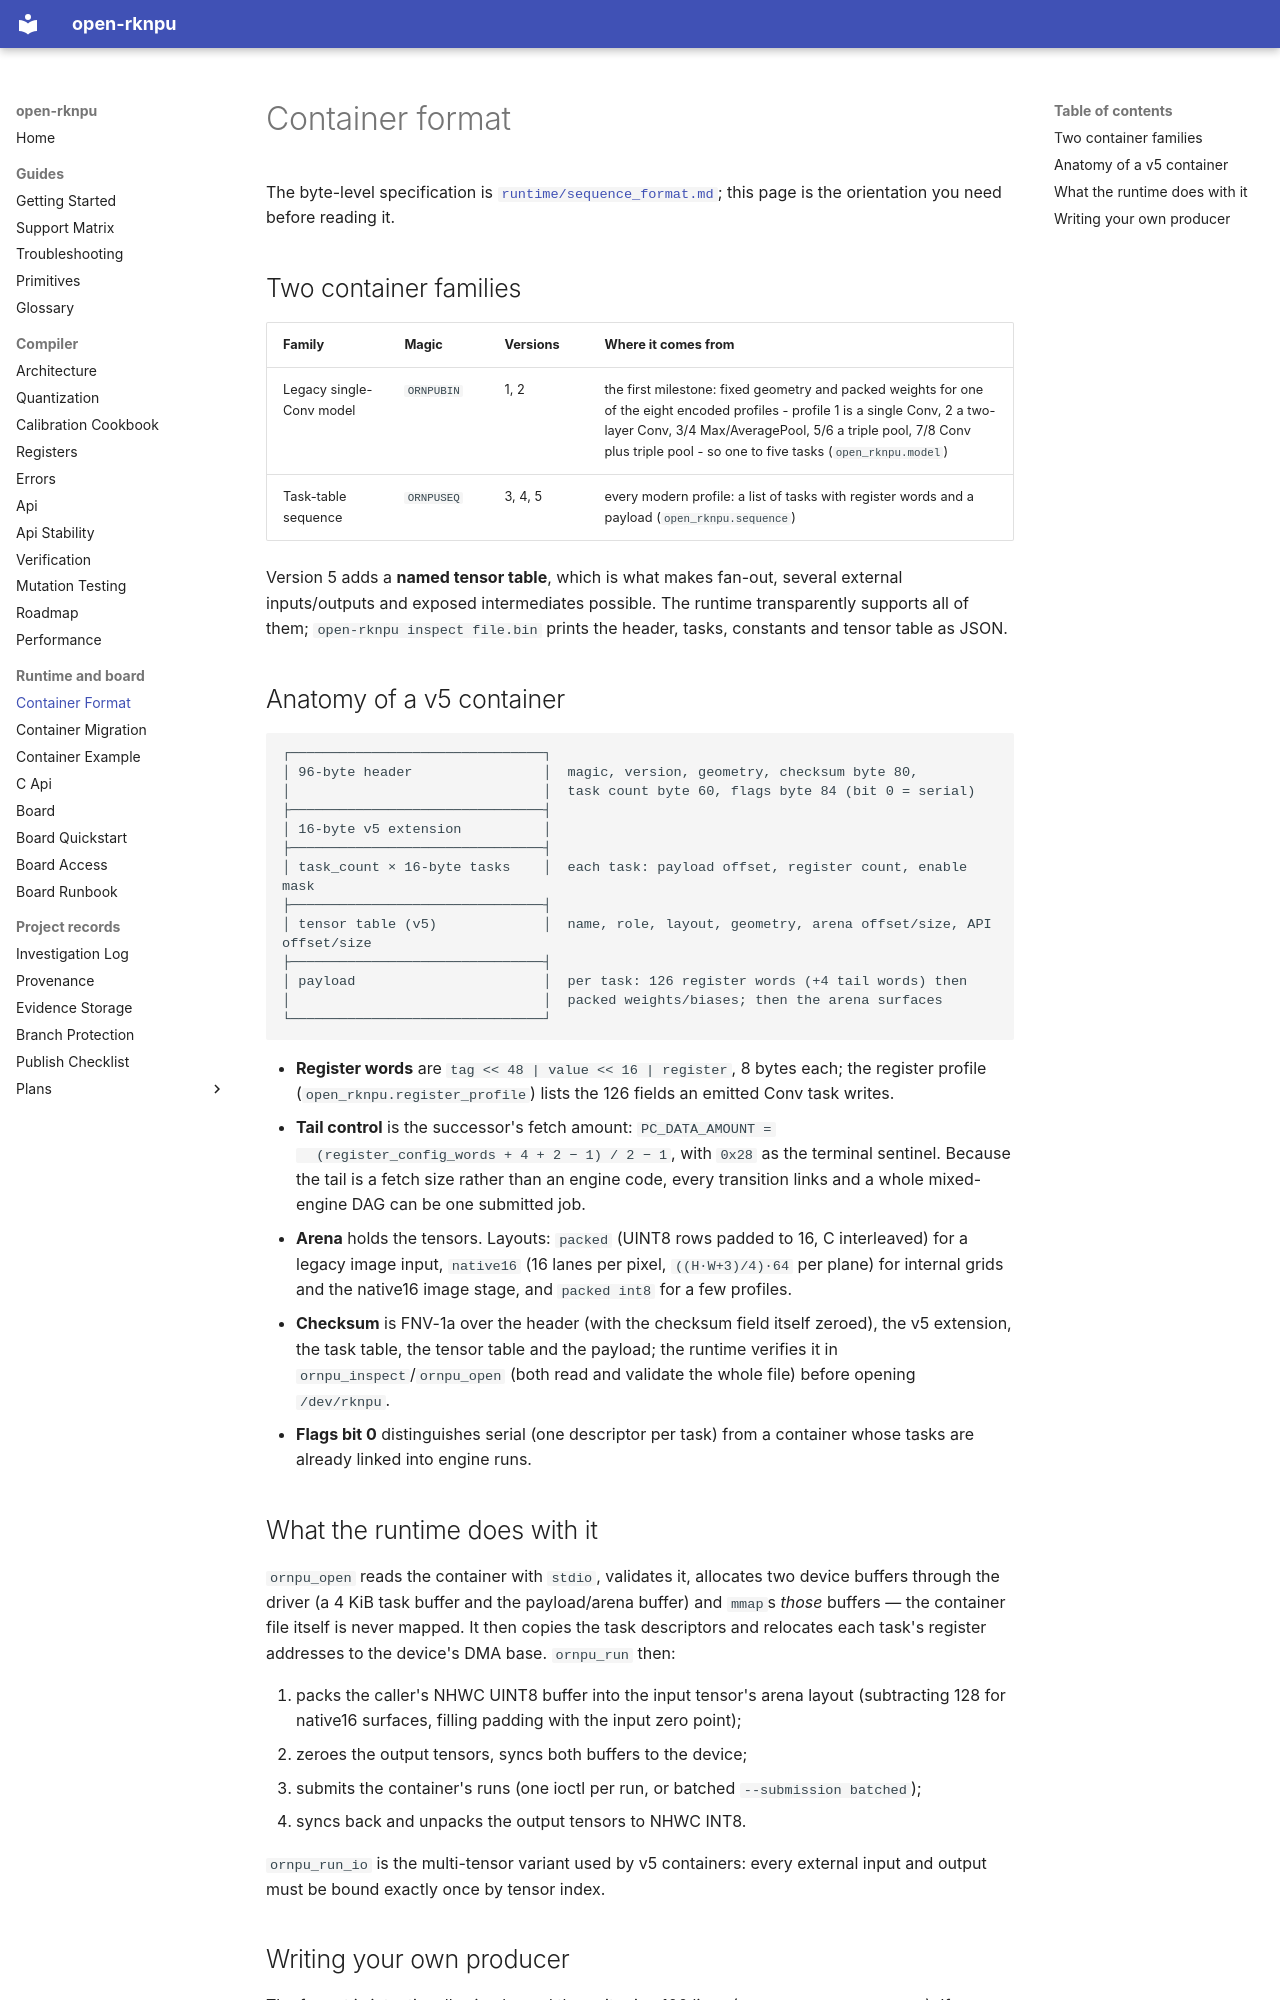

repository: dnhkng/open-rknpu · page: container-format/index.html · generator: mkdocs

# Container format

The byte-level specification is [`runtime/sequence_format.md`](../runtime/sequence_format.md);
this page is the orientation you need before reading it.

## Two container families

| Family | Magic | Versions | Where it comes from |
| --- | --- | --- | --- |
| Legacy single-Conv model | `ORNPUBIN` | 1, 2 | the first milestone: fixed geometry and packed weights for one of the eight encoded profiles - profile 1 is a single Conv, 2 a two-layer Conv, 3/4 Max/AveragePool, 5/6 a triple pool, 7/8 Conv plus triple pool - so one to five tasks (`open_rknpu.model`) |
| Task-table sequence | `ORNPUSEQ` | 3, 4, 5 | every modern profile: a list of tasks with register words and a payload (`open_rknpu.sequence`) |

Version 5 adds a **named tensor table**, which is what makes fan-out, several external
inputs/outputs and exposed intermediates possible. The runtime transparently supports all
of them; `open-rknpu inspect file.bin` prints the header, tasks, constants and tensor table
as JSON.

## Anatomy of a v5 container

```text
┌───────────────────────────────┐
│ 96-byte header                │  magic, version, geometry, checksum byte 80,
│                               │  task count byte 60, flags byte 84 (bit 0 = serial)
├───────────────────────────────┤
│ 16-byte v5 extension          │
├───────────────────────────────┤
│ task_count × 16-byte tasks    │  each task: payload offset, register count, enable mask
├───────────────────────────────┤
│ tensor table (v5)             │  name, role, layout, geometry, arena offset/size, API offset/size
├───────────────────────────────┤
│ payload                       │  per task: 126 register words (+4 tail words) then
│                               │  packed weights/biases; then the arena surfaces
└───────────────────────────────┘
```

* **Register words** are `tag << 48 | value << 16 | register`, 8 bytes each; the register
  profile (`open_rknpu.register_profile`) lists the 126 fields an emitted Conv task writes.
* **Tail control** is the successor's fetch amount: `PC_DATA_AMOUNT =
  (register_config_words + 4 + 2 − 1) / 2 − 1`, with `0x28` as the terminal sentinel. Because
  the tail is a fetch size rather than an engine code, every transition links and a whole
  mixed-engine DAG can be one submitted job.
* **Arena** holds the tensors. Layouts: `packed` (UINT8 rows padded to 16, C interleaved)
  for a legacy image input, `native16` (16 lanes per pixel, `((H·W+3)/4)·64` per plane) for
  internal grids and the native16 image stage, and `packed int8` for a few profiles.
* **Checksum** is FNV-1a over the header (with the checksum field itself zeroed), the v5
  extension, the task table, the tensor table and the payload; the runtime verifies it in
  `ornpu_inspect`/`ornpu_open` (both read and validate the whole file) before opening
  `/dev/rknpu`.
* **Flags bit 0** distinguishes serial (one descriptor per task) from a container whose
  tasks are already linked into engine runs.

## What the runtime does with it

`ornpu_open` reads the container with `stdio`, validates it, allocates two device buffers
through the driver (a 4 KiB task buffer and the payload/arena buffer) and `mmap`s *those*
buffers — the container file itself is never mapped. It then copies the task descriptors and
relocates each task's register addresses to the device's DMA base. `ornpu_run` then:

1. packs the caller's NHWC UINT8 buffer into the input tensor's arena layout (subtracting
   128 for native16 surfaces, filling padding with the input zero point);
2. zeroes the output tensors, syncs both buffers to the device;
3. submits the container's runs (one ioctl per run, or batched `--submission batched`);
4. syncs back and unpacks the output tensors to NHWC INT8.

`ornpu_run_io` is the multi-tensor variant used by v5 containers: every external input and
output must be bound exactly once by tensor index.
